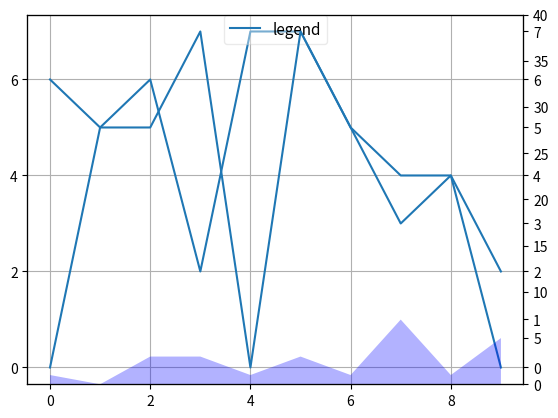

This figure's Python source:
import matplotlib.pyplot as plt
import random
import matplotlib.ticker as mticker
fig=plt.figure()

#create random numbers
def create():
    xs=[]
    ys=[]
    
    for i in range(10):
        y=random.randrange(8)
        
        xs.append(i)
        ys.append(y)
    return xs, ys    
    
    
x1,y1 = create()
x2,y2 = create()
x3,y3 = create()    


#ax1=fig.add_subplot(211)
#ax1.plot(x1,y1)

#ax1=plt.subplot2grid((6,1),(0,0),rowspan=1, colspan=1)

#######################################################

#ax2=fig.add_subplot(223)
#ax2.plot(x2,y2)

#ax2=plt.subplot2grid((6,1),(3,0),rowspan=2, colspan=1)

#######################################################

#ax3=fig.add_subplot(224)
ax3=plt.subplot2grid((6,1),(0,0),rowspan=6, colspan=1)


#plt.setp(ax3.get_yticklabels(),visible=False)

#superimpose using twinx
ax3b=ax3.twinx()
ax3c=ax3.twinx()

#change bin settings
ax3.yaxis.set_major_locator(mticker.MaxNLocator(nbins=4,prune='lower'))

ax3b.fill_between(x2,y2,facecolor='b',alpha=0.3)
ax3.grid(True)
ax3.plot(x3,y3,label='legend')
ax3c.plot(x1,y1)

ax3b.set_ylim(0,40)
#ax3b.axes.yaxis.set_ticklabels([])
leg=ax3.legend(loc=9,ncol=2, prop={'size':11}, fancybox=True, borderaxespad=0)
leg.get_frame().set_alpha(0.4)

plt.show()